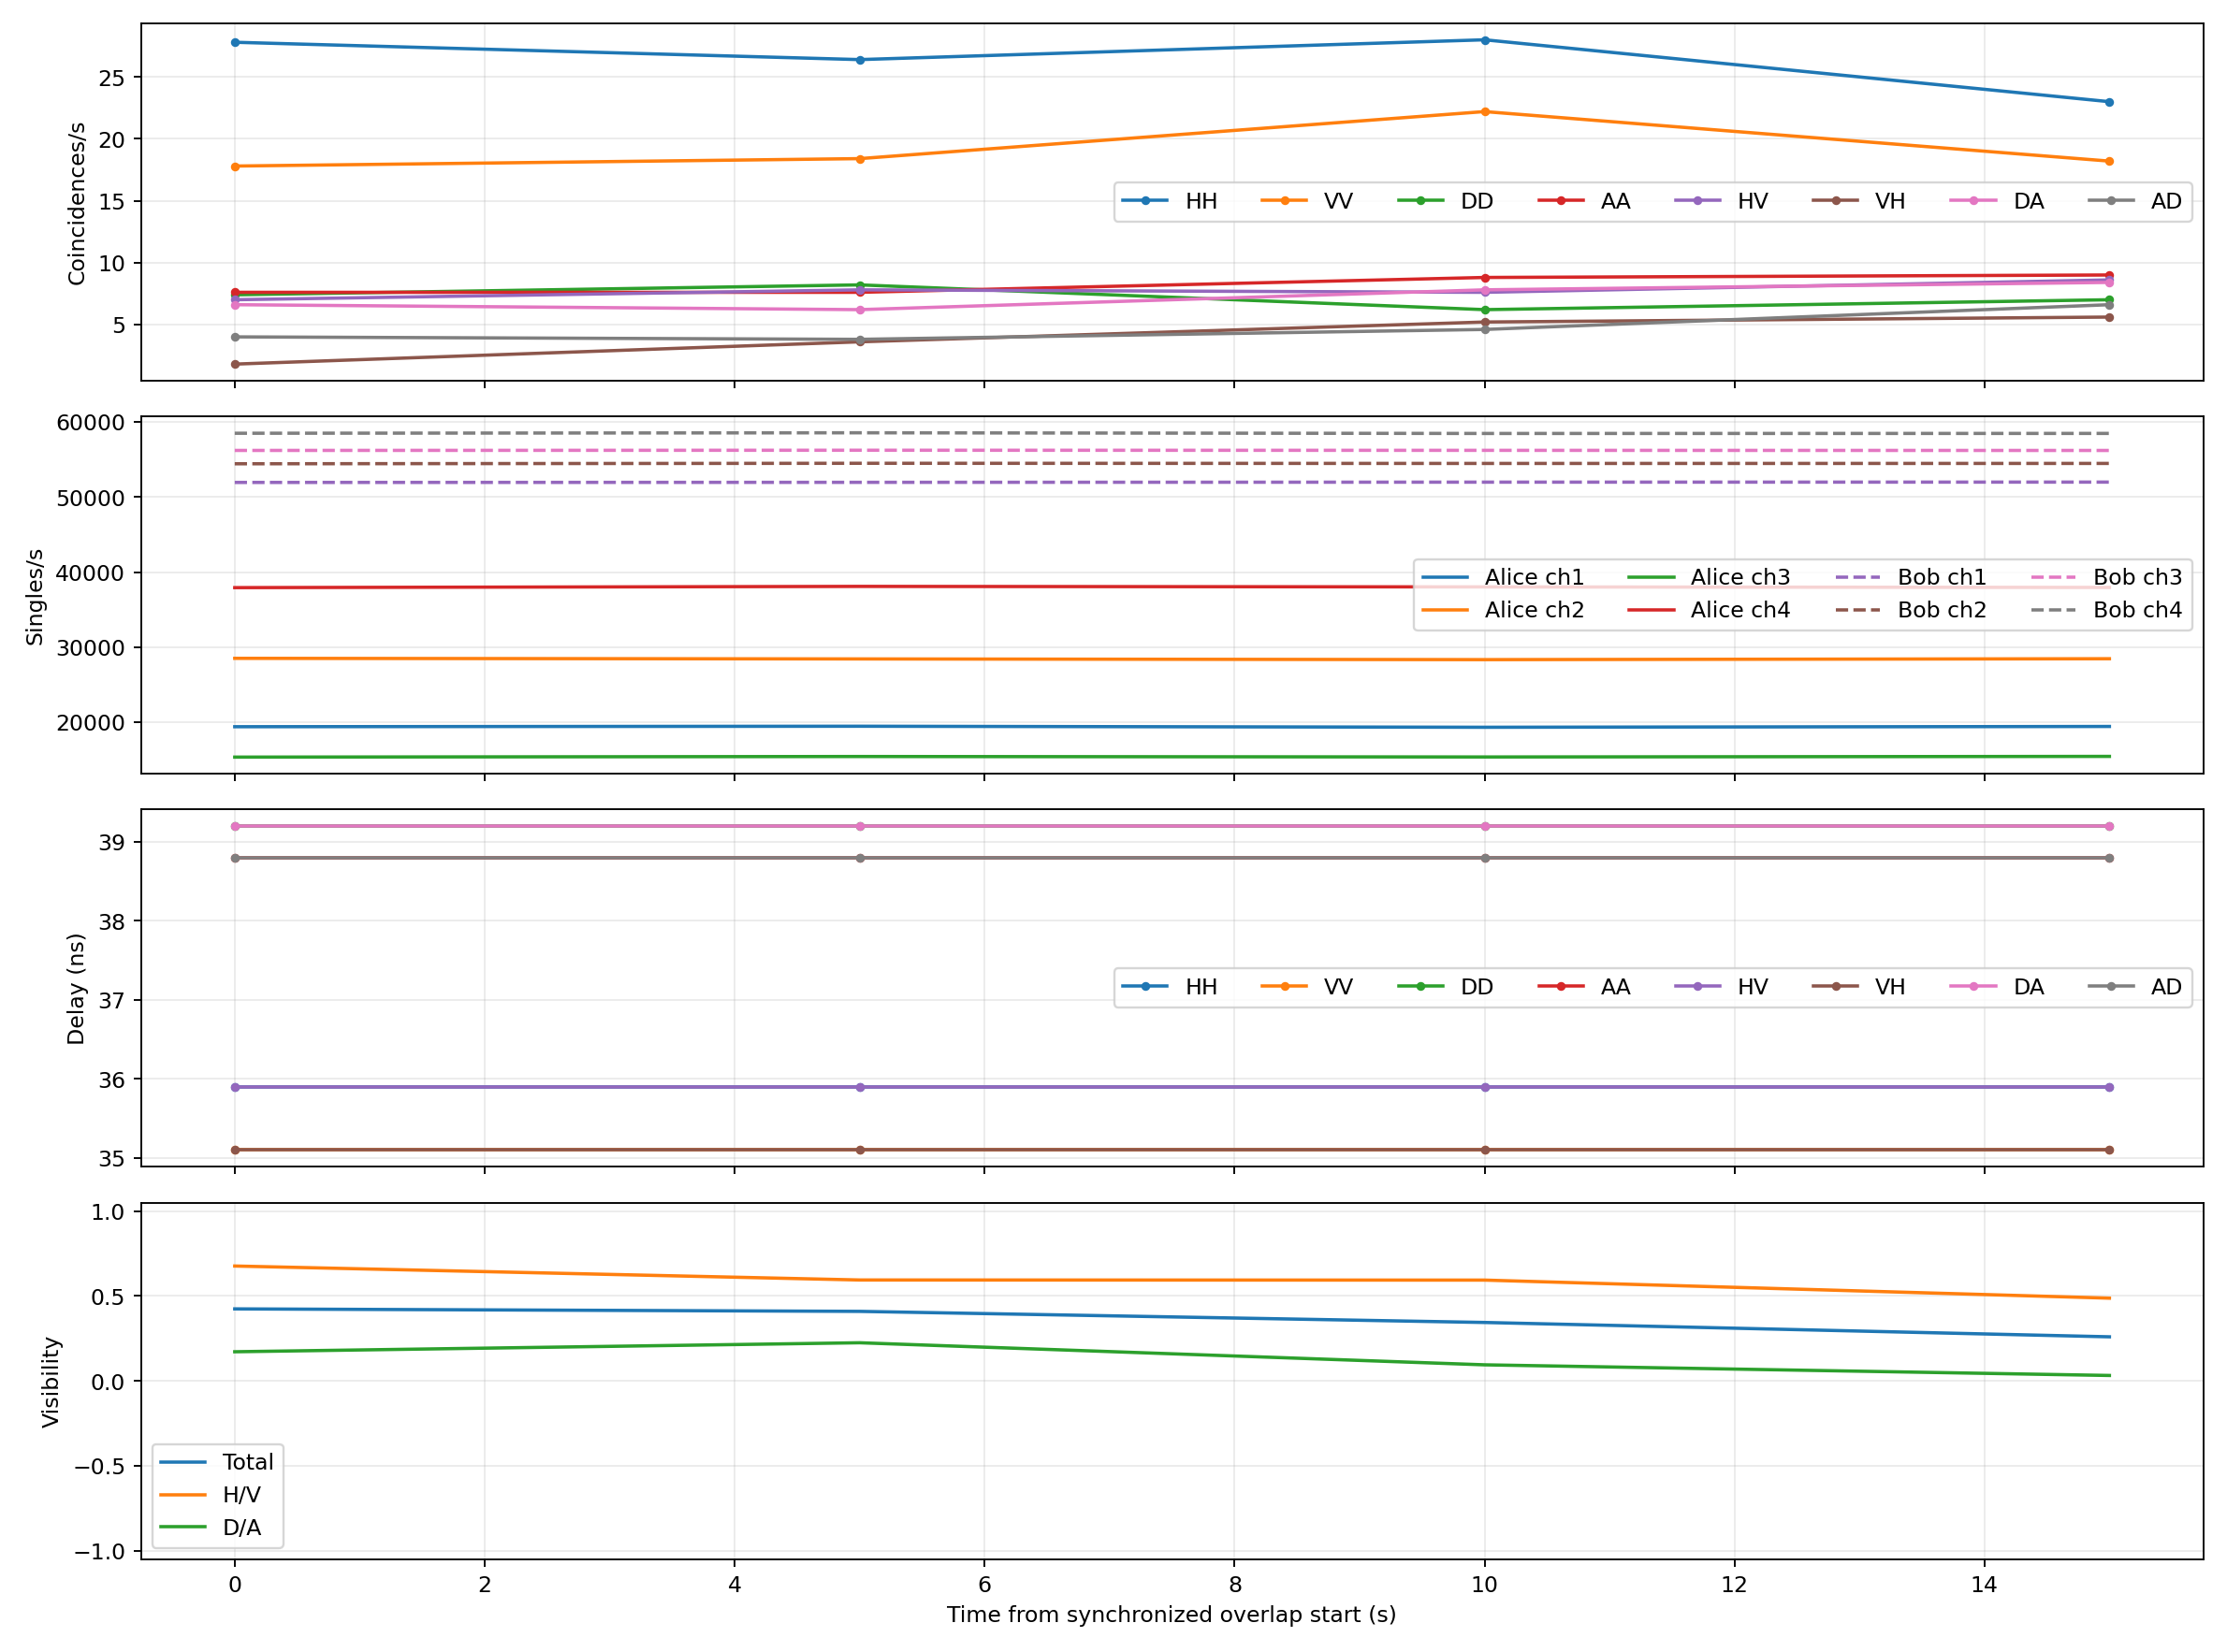

The table this chart was drawn from, first rows:
exposure_index, start_seconds, exposure_seconds, visibility, vis_HV, vis_DA, QBER_total, C_HH, cps_HH, delay_HH_ps, C_VV, cps_VV, delay_VV_ps, C_DD, cps_DD, delay_DD_ps, C_AA, cps_AA, delay_AA_ps, C_HV, cps_HV, delay_HV_ps, C_VH, cps_VH
1, 0.0, 5.0, 0.4242, 0.6765, 0.1719, 0.2879, 139, 27.8, 35900, 89, 17.8, 35100, 37, 7.4, 39200, 38, 7.6, 38800, 35, 7.0, 35900, 9, 1.8
2, 5.0, 5.0, 0.4096, 0.5943, 0.2248, 0.2952, 132, 26.4, 35900, 92, 18.4, 35100, 41, 8.2, 39200, 38, 7.6, 38800, 39, 7.8, 35900, 18, 3.6
3, 10.0, 5.0, 0.3443, 0.5937, 0.09489, 0.3279, 140, 28.0, 35900, 111, 22.2, 35100, 31, 6.2, 39200, 44, 8.8, 38800, 38, 7.6, 35900, 26, 5.2
4, 15.0, 5.0, 0.2598, 0.4874, 0.03226, 0.3701, 115, 23.0, 35900, 91, 18.2, 35100, 35, 7.0, 39200, 45, 9.0, 38800, 43, 8.6, 35900, 28, 5.6
